Labelled photos from "pytorch_form", an image-classification folder in smil0025/FYP. The possible labels are: cotton, poly satin.

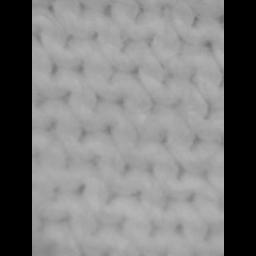
Label: cotton

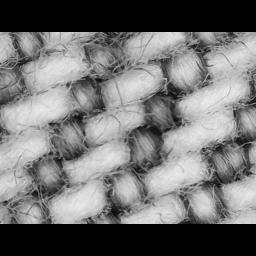
Label: cotton

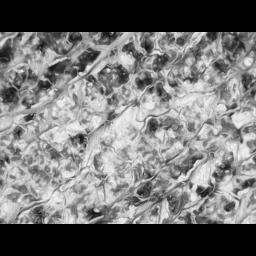
Label: cotton

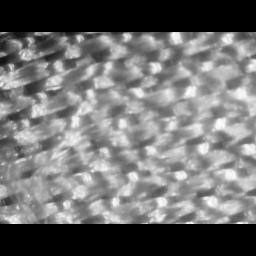
Label: poly satin

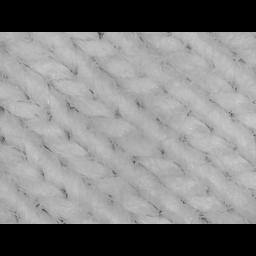
Label: cotton

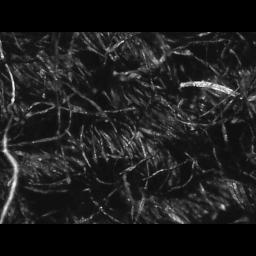
Label: cotton
